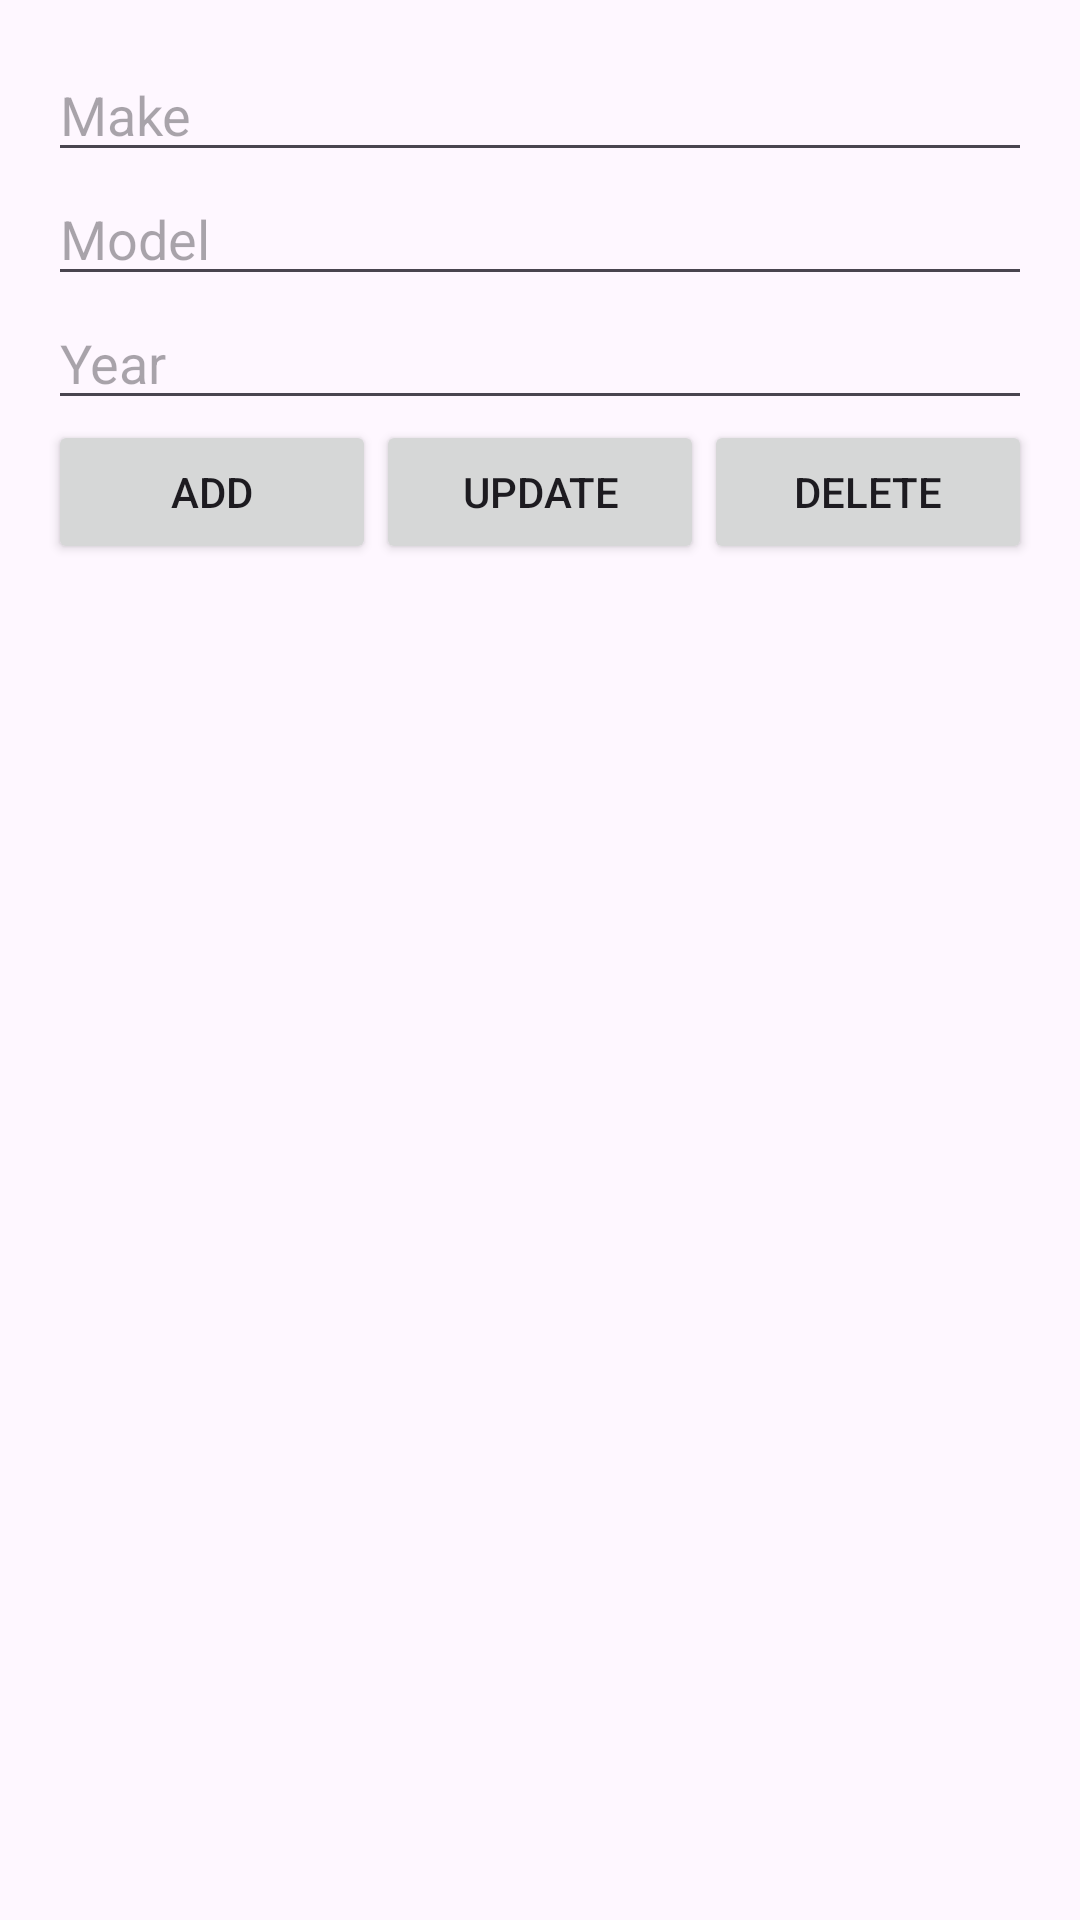

Android layout source for this screen:
<!-- AndroidManifest.xml: application theme Theme.ColorGuess -->
<!-- res/layout/activity_using_ms_sql_activty.xml -->
<?xml version="1.0" encoding="utf-8"?>
<androidx.constraintlayout.widget.ConstraintLayout xmlns:android="http://schemas.android.com/apk/res/android"
    xmlns:app="http://schemas.android.com/apk/res-auto"
    xmlns:tools="http://schemas.android.com/tools"
    android:id="@+id/main"
    android:layout_width="match_parent"
    android:layout_height="match_parent"
    tools:context=".UsingMsSqlActivty">

    <LinearLayout

        android:orientation="vertical"
        android:padding="16dp"
        android:layout_width="match_parent"
        android:layout_height="match_parent">

        <EditText android:id="@+id/editMake"
            android:hint="Make" android:layout_width="match_parent" android:layout_height="wrap_content"/>

        <EditText android:id="@+id/editModel"
            android:hint="Model" android:layout_width="match_parent" android:layout_height="wrap_content"/>

        <EditText android:id="@+id/editYear"
            android:hint="Year" android:inputType="number"
            android:layout_width="match_parent" android:layout_height="wrap_content"/>

        <LinearLayout android:orientation="horizontal"
            android:layout_width="match_parent" android:layout_height="wrap_content">

            <Button android:id="@+id/btnAdd" android:text="Add"
                android:layout_width="0dp" android:layout_weight="1" android:layout_height="wrap_content"/>
            <Button android:id="@+id/btnUpdate" android:text="Update"
                android:layout_width="0dp" android:layout_weight="1" android:layout_height="wrap_content"/>
            <Button android:id="@+id/btnDelete" android:text="Delete"
                android:layout_width="0dp" android:layout_weight="1" android:layout_height="wrap_content"/>
        </LinearLayout>

        <androidx.recyclerview.widget.RecyclerView
            android:id="@+id/recyclerView"
            android:layout_width="match_parent" android:layout_height="0dp"
            android:layout_weight="1" />
    </LinearLayout>

</androidx.constraintlayout.widget.ConstraintLayout>
<!-- resources referenced by this layout -->
<resources>
  <style name="Theme.ColorGuess" parent="Base.Theme.ColorGuess" />
  <style name="Base.Theme.ColorGuess" parent="Theme.Material3.DayNight.NoActionBar">
          
          
      </style>
</resources>
